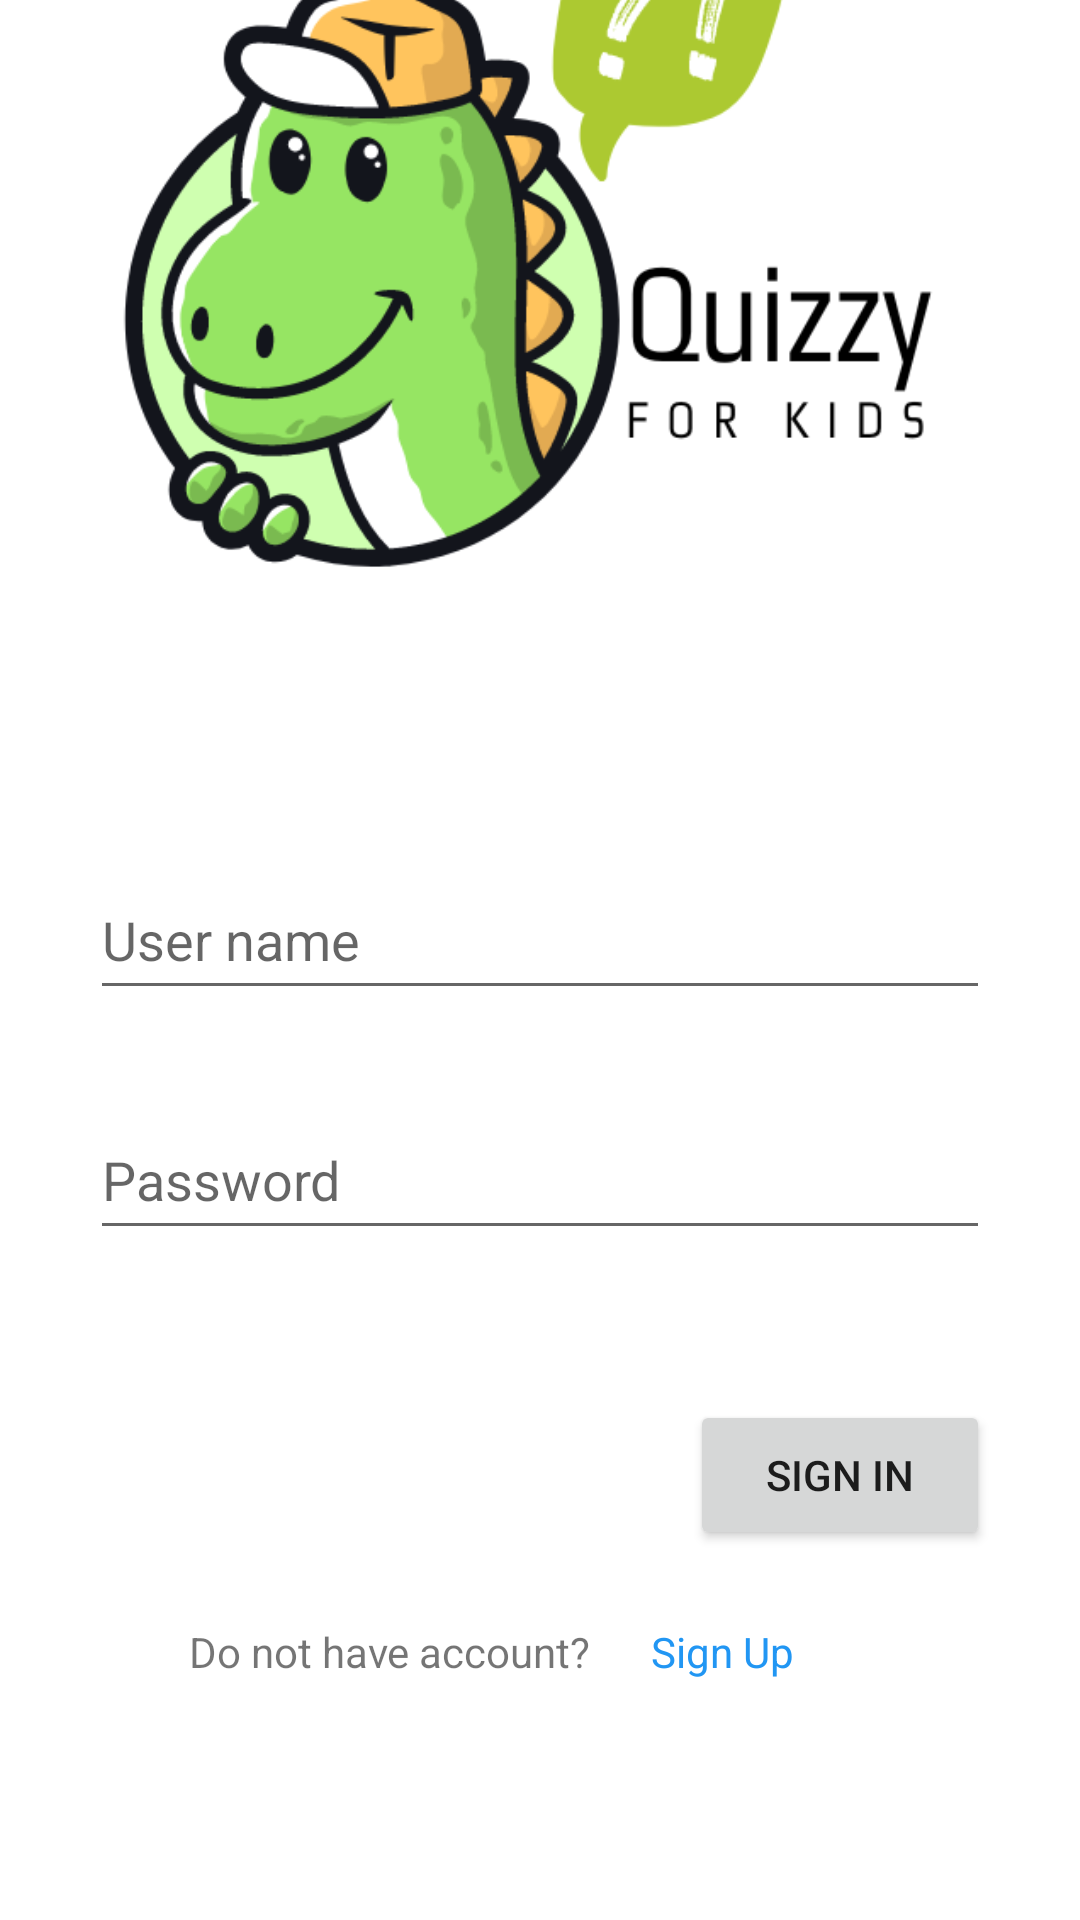

Here is an Android app screen rendered from its layout file. Give the layout XML and the strings, colors and styles it references.
<!-- AndroidManifest.xml: application theme Theme.QuizForKids -->
<!-- res/layout/activity_login.xml -->
<?xml version="1.0" encoding="utf-8"?>
<androidx.constraintlayout.widget.ConstraintLayout xmlns:android="http://schemas.android.com/apk/res/android"
    xmlns:app="http://schemas.android.com/apk/res-auto"
    xmlns:tools="http://schemas.android.com/tools"
    android:layout_width="match_parent"
    android:layout_height="match_parent"
    android:background="@color/white"
    tools:context=".LoginActivity">


    <EditText
        android:id="@+id/pass"
        android:layout_width="300dp"
        android:layout_height="50dp"
        android:layout_marginTop="30dp"
        android:ems="10"
        android:hint="Password"
        android:inputType="textPersonName"
        app:layout_constraintEnd_toEndOf="parent"
        app:layout_constraintStart_toStartOf="parent"
        app:layout_constraintTop_toBottomOf="@+id/account" />

    <EditText
        android:id="@+id/account"
        android:layout_width="300dp"
        android:layout_height="50dp"
        android:layout_marginTop="50dp"
        android:ems="10"
        android:hint="User name"
        android:inputType="textPersonName"
        app:layout_constraintEnd_toEndOf="parent"
        app:layout_constraintStart_toStartOf="parent"
        app:layout_constraintTop_toBottomOf="@+id/imageView3" />

    <Button
        android:id="@+id/signinbutton"
        android:layout_width="100dp"
        android:layout_height="50dp"
        android:layout_marginStart="200dp"
        android:layout_marginTop="50dp"
        android:text="Sign in"
        app:layout_constraintEnd_toEndOf="parent"
        app:layout_constraintStart_toStartOf="parent"
        app:layout_constraintTop_toBottomOf="@+id/pass" />

    <TextView
        android:id="@+id/textView"
        android:layout_width="wrap_content"
        android:layout_height="wrap_content"
        android:layout_marginEnd="100dp"
        android:layout_marginBottom="80dp"
        android:text="Do not have account?"
        app:layout_constraintBottom_toBottomOf="parent"
        app:layout_constraintEnd_toEndOf="parent"
        app:layout_constraintStart_toStartOf="parent" />

    <ImageView
        android:id="@+id/imageView3"
        android:layout_width="411dp"
        android:layout_height="283dp"
        android:layout_marginBottom="450dp"
        app:layout_constraintBottom_toBottomOf="parent"
        app:layout_constraintEnd_toEndOf="parent"
        app:layout_constraintStart_toStartOf="parent"
        app:layout_constraintTop_toTopOf="parent"
        app:srcCompat="@drawable/logo" />

    <TextView
        android:id="@+id/signupbtn"
        android:layout_width="wrap_content"
        android:layout_height="wrap_content"
        android:layout_marginStart="20dp"
        android:text="Sign Up"
        android:textColor="#2196F3"
        app:layout_constraintBottom_toBottomOf="@+id/textView"
        app:layout_constraintStart_toEndOf="@+id/textView" />

</androidx.constraintlayout.widget.ConstraintLayout>
<!-- resources referenced by this layout -->
<resources>
  <color name="white">#FFFFFFFF</color>
  <!-- drawable logo: png bitmap (drawable, 50397 bytes) -->
  <style name="Theme.QuizForKids" parent="Theme.MaterialComponents.DayNight.DarkActionBar">
          
          <item name="colorPrimary">@color/purple_500</item>
          <item name="colorPrimaryVariant">@color/purple_700</item>
          <item name="colorOnPrimary">@color/white</item>
          
          <item name="colorSecondary">@color/teal_200</item>
          <item name="colorSecondaryVariant">@color/teal_700</item>
          <item name="colorOnSecondary">@color/black</item>
          
          <item name="android:statusBarColor">?attr/colorPrimaryVariant</item>
          
      </style>
  <color name="purple_500">#FF6200EE</color>
  <color name="purple_700">#FF3700B3</color>
  <color name="teal_200">#FF03DAC5</color>
  <color name="teal_700">#FF018786</color>
  <color name="black">#FF000000</color>
</resources>
